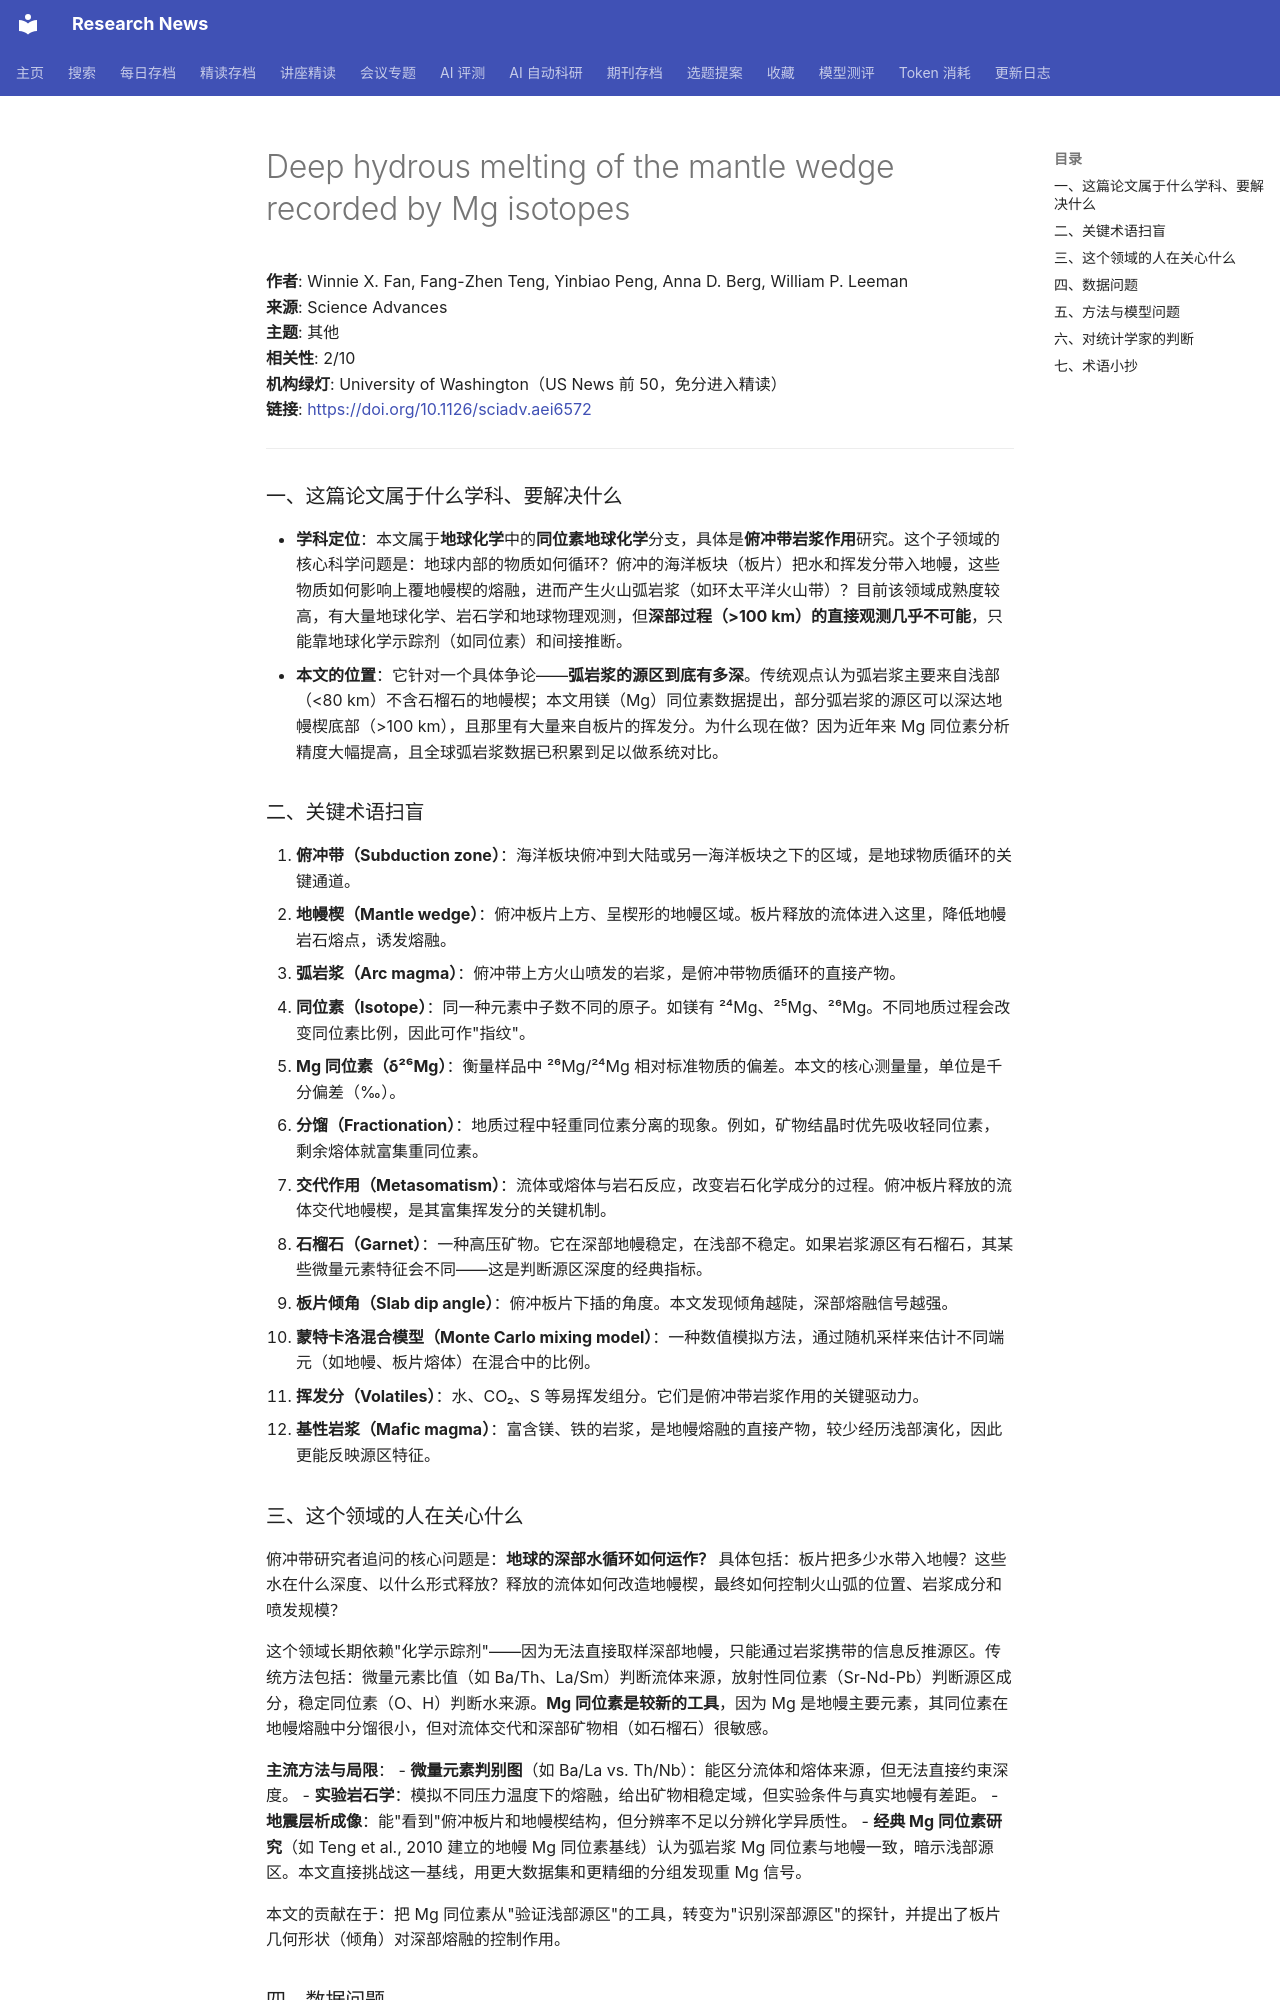

repository: cxy0714/research-news · page: deep_reads/2026-10-16-10.1126_sciadv.aei6572/index.html · generator: mkdocs

# Deep hydrous melting of the mantle wedge recorded by Mg isotopes

**作者**: Winnie X. Fan, Fang-Zhen Teng, Yinbiao Peng, Anna D. Berg, William P. Leeman  
**来源**: Science Advances  
**主题**: 其他  
**相关性**: 2/10  
**机构绿灯**: University of Washington（US News 前 50，免分进入精读）  
**链接**: <https://doi.org/10.1126/sciadv.aei6572>

---

### 一、这篇论文属于什么学科、要解决什么

- **学科定位**：本文属于**地球化学**中的**同位素地球化学**分支，具体是**俯冲带岩浆作用**研究。这个子领域的核心科学问题是：地球内部的物质如何循环？俯冲的海洋板块（板片）把水和挥发分带入地幔，这些物质如何影响上覆地幔楔的熔融，进而产生火山弧岩浆（如环太平洋火山带）？目前该领域成熟度较高，有大量地球化学、岩石学和地球物理观测，但**深部过程（>100 km）的直接观测几乎不可能**，只能靠地球化学示踪剂（如同位素）和间接推断。
- **本文的位置**：它针对一个具体争论——**弧岩浆的源区到底有多深**。传统观点认为弧岩浆主要来自浅部（<80 km）不含石榴石的地幔楔；本文用镁（Mg）同位素数据提出，部分弧岩浆的源区可以深达地幔楔底部（>100 km），且那里有大量来自板片的挥发分。为什么现在做？因为近年来 Mg 同位素分析精度大幅提高，且全球弧岩浆数据已积累到足以做系统对比。

### 二、关键术语扫盲

1. **俯冲带（Subduction zone）**：海洋板块俯冲到大陆或另一海洋板块之下的区域，是地球物质循环的关键通道。
2. **地幔楔（Mantle wedge）**：俯冲板片上方、呈楔形的地幔区域。板片释放的流体进入这里，降低地幔岩石熔点，诱发熔融。
3. **弧岩浆（Arc magma）**：俯冲带上方火山喷发的岩浆，是俯冲带物质循环的直接产物。
4. **同位素（Isotope）**：同一种元素中子数不同的原子。如镁有 ²⁴Mg、²⁵Mg、²⁶Mg。不同地质过程会改变同位素比例，因此可作"指纹"。
5. **Mg 同位素（δ²⁶Mg）**：衡量样品中 ²⁶Mg/²⁴Mg 相对标准物质的偏差。本文的核心测量量，单位是千分偏差（‰）。
6. **分馏（Fractionation）**：地质过程中轻重同位素分离的现象。例如，矿物结晶时优先吸收轻同位素，剩余熔体就富集重同位素。
7. **交代作用（Metasomatism）**：流体或熔体与岩石反应，改变岩石化学成分的过程。俯冲板片释放的流体交代地幔楔，是其富集挥发分的关键机制。
8. **石榴石（Garnet）**：一种高压矿物。它在深部地幔稳定，在浅部不稳定。如果岩浆源区有石榴石，其某些微量元素特征会不同——这是判断源区深度的经典指标。
9. **板片倾角（Slab dip angle）**：俯冲板片下插的角度。本文发现倾角越陡，深部熔融信号越强。
10. **蒙特卡洛混合模型（Monte Carlo mixing model）**：一种数值模拟方法，通过随机采样来估计不同端元（如地幔、板片熔体）在混合中的比例。
11. **挥发分（Volatiles）**：水、CO₂、S 等易挥发组分。它们是俯冲带岩浆作用的关键驱动力。
12. **基性岩浆（Mafic magma）**：富含镁、铁的岩浆，是地幔熔融的直接产物，较少经历浅部演化，因此更能反映源区特征。

### 三、这个领域的人在关心什么

俯冲带研究者追问的核心问题是：**地球的深部水循环如何运作？** 具体包括：板片把多少水带入地幔？这些水在什么深度、以什么形式释放？释放的流体如何改造地幔楔，最终如何控制火山弧的位置、岩浆成分和喷发规模？

这个领域长期依赖"化学示踪剂"——因为无法直接取样深部地幔，只能通过岩浆携带的信息反推源区。传统方法包括：微量元素比值（如 Ba/Th、La/Sm）判断流体来源，放射性同位素（Sr-Nd-Pb）判断源区成分，稳定同位素（O、H）判断水来源。**Mg 同位素是较新的工具**，因为 Mg 是地幔主要元素，其同位素在地幔熔融中分馏很小，但对流体交代和深部矿物相（如石榴石）很敏感。

**主流方法与局限**：
- **微量元素判别图**（如 Ba/La vs. Th/Nb）：能区分流体和熔体来源，但无法直接约束深度。
- **实验岩石学**：模拟不同压力温度下的熔融，给出矿物相稳定域，但实验条件与真实地幔有差距。
- **地震层析成像**：能"看到"俯冲板片和地幔楔结构，但分辨率不足以分辨化学异质性。
- **经典 Mg 同位素研究**（如 Teng et al., 2010 建立的地幔 Mg 同位素基线）认为弧岩浆 Mg 同位素与地幔一致，暗示浅部源区。本文直接挑战这一基线，用更大数据集和更精细的分组发现重 Mg 信号。

本文的贡献在于：把 Mg 同位素从"验证浅部源区"的工具，转变为"识别深部源区"的探针，并提出了板片几何形状（倾角）对深部熔融的控制作用。
